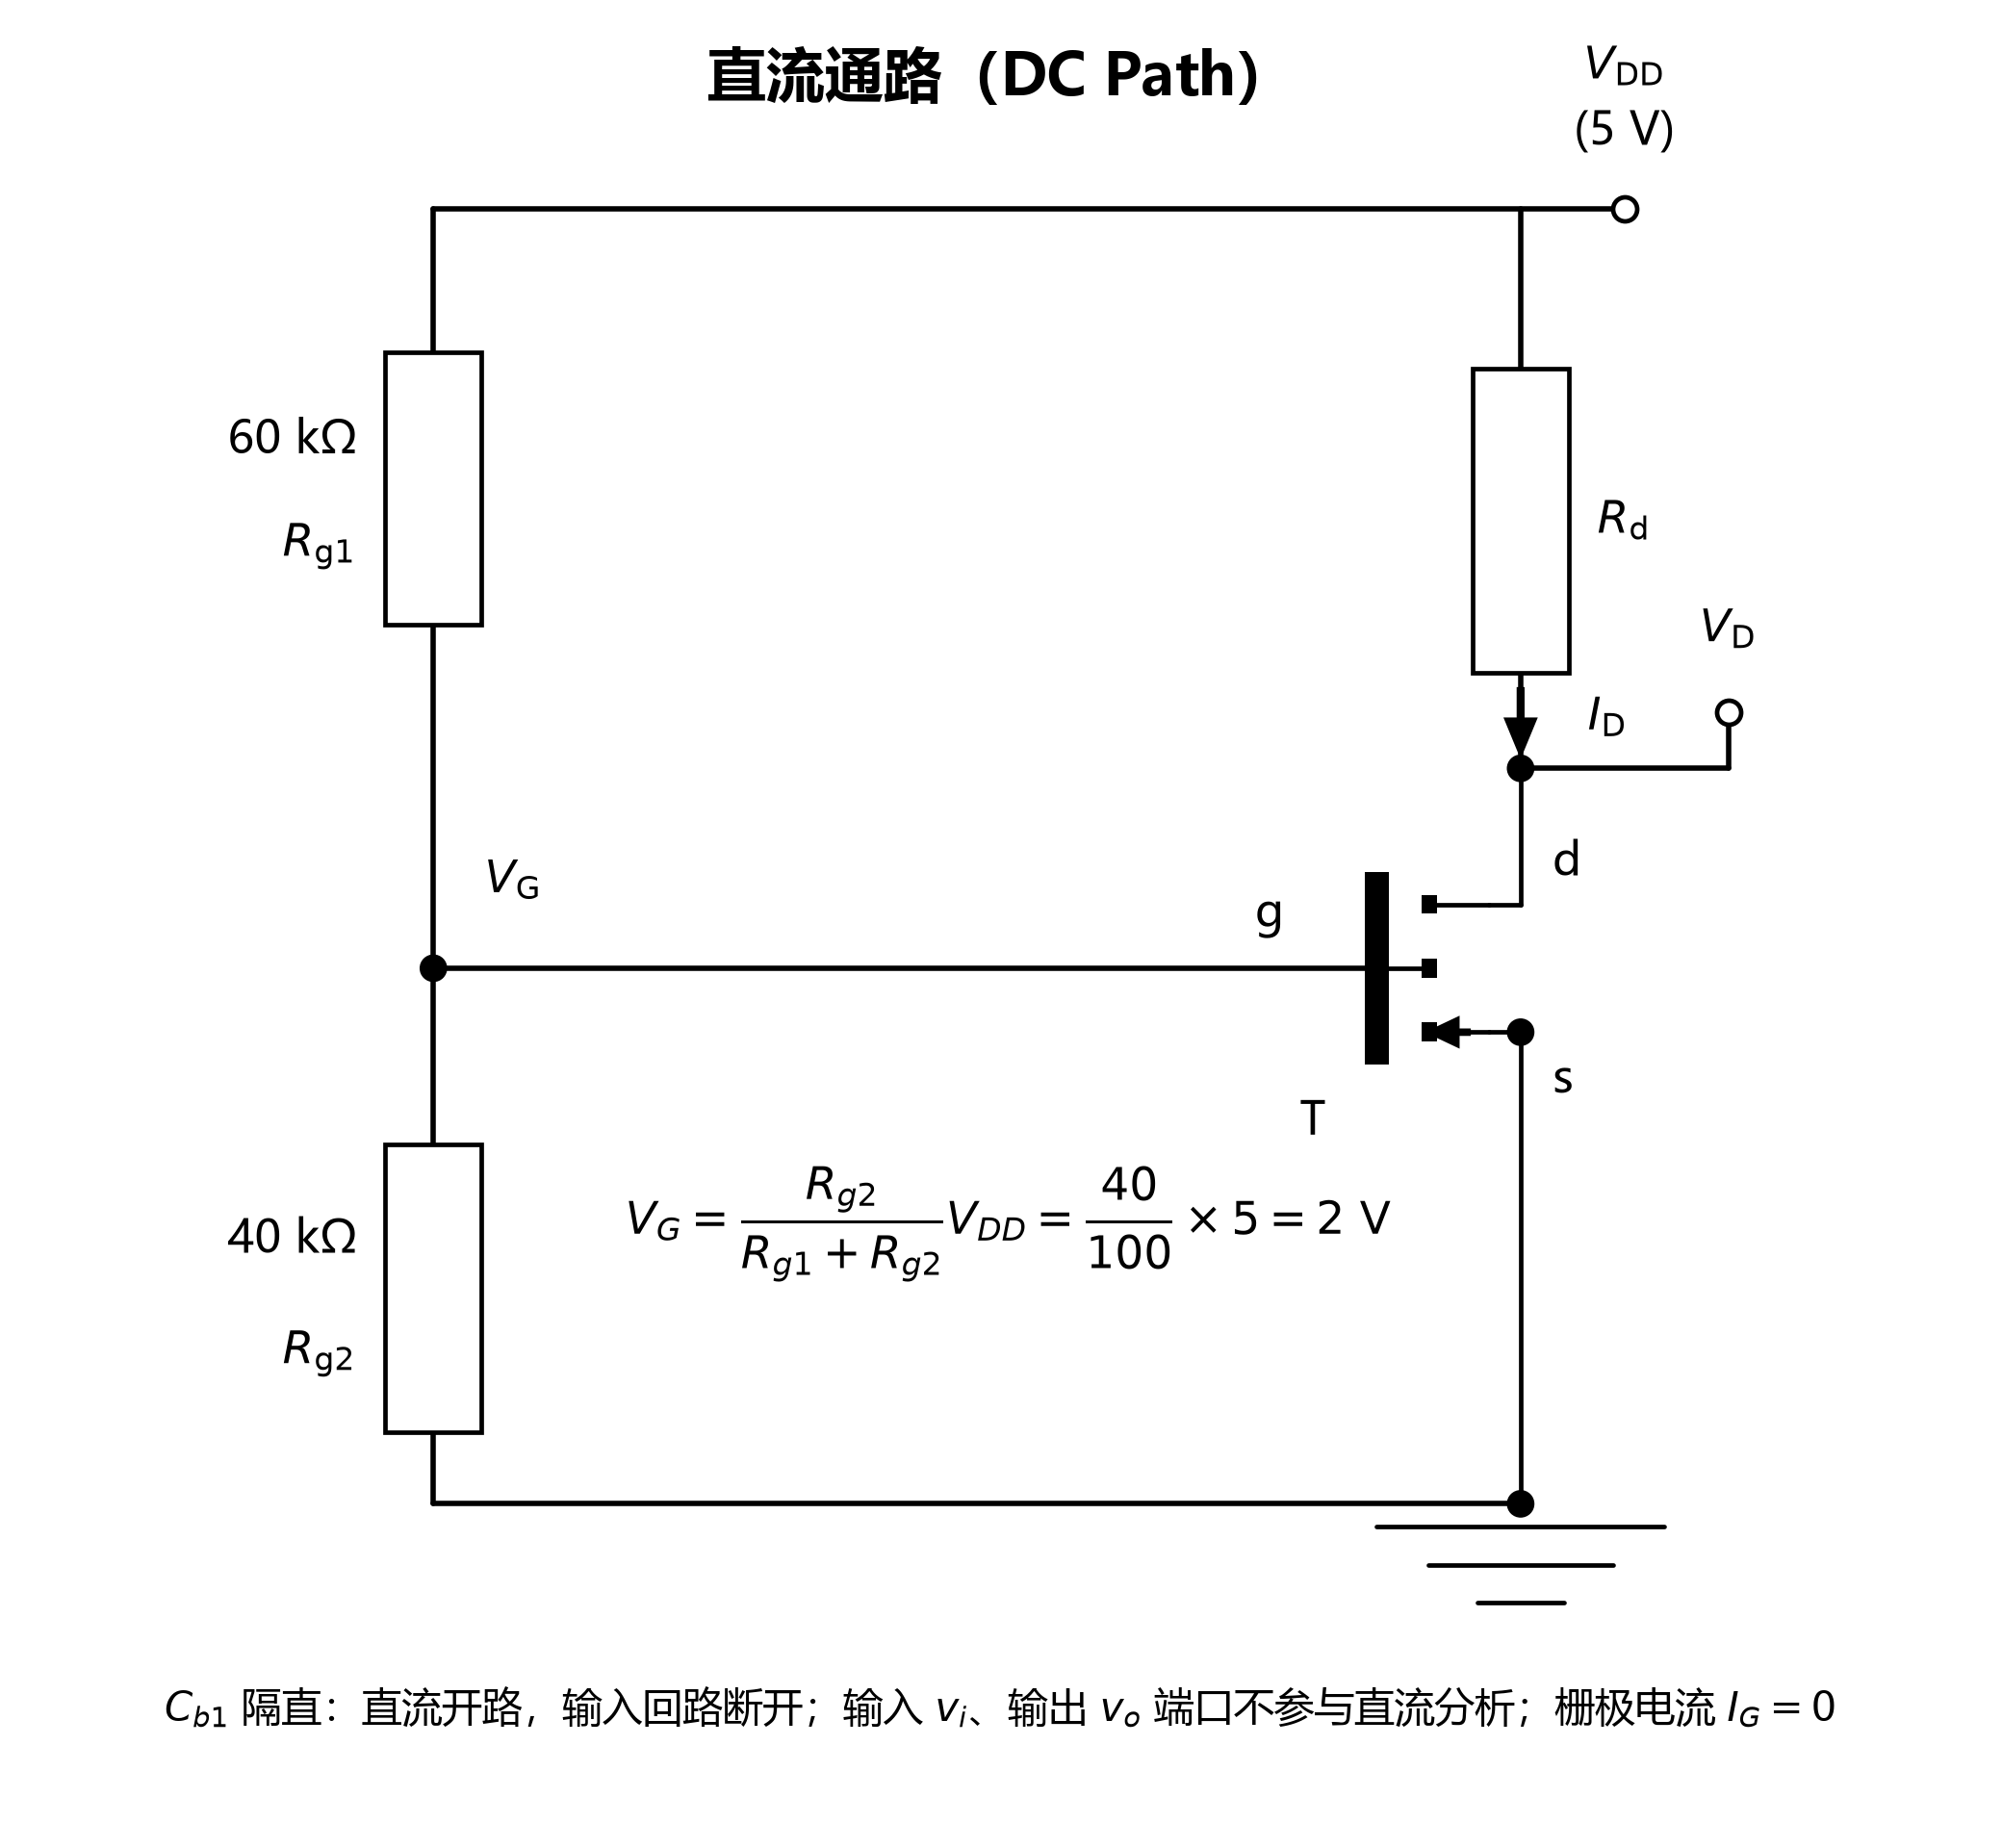

Source code (Python):
# -*- coding: utf-8 -*-
"""直流通路（DC Path）——分压式共源放大电路
隔直电容 Cb1 直流开路；输入 vi / 输出 vo 端口不参与直流分析。
"""
import matplotlib
matplotlib.use("Agg")
import matplotlib.pyplot as plt
from matplotlib.patches import Rectangle, FancyArrow

plt.rcParams["font.sans-serif"] = ["Microsoft YaHei", "SimHei", "DejaVu Sans"]
plt.rcParams["axes.unicode_minus"] = False

LW, LW2 = 2.0, 1.7
FS, FSN = 15, 17

fig, ax = plt.subplots(figsize=(10.4, 9.6))
fig.subplots_adjust(left=0.02, right=0.98, top=0.90, bottom=0.13)
ax.set_xlim(3.85, 14.05)
ax.set_ylim(0.15, 9.05)
ax.set_aspect("equal")
ax.axis("off")

wire = dict(color="black", lw=LW, solid_capstyle="round", zorder=2)
dev = dict(color="black", lw=LW2, solid_capstyle="round", zorder=3)


def line(x1, y1, x2, y2, **kw):
    ax.plot([x1, x2], [y1, y2], **{**wire, **kw})


def dot(x, y, r=0.078):
    ax.add_patch(plt.Circle((x, y), r, color="black", zorder=6))


def res_v(cx, y1, y2, hw=0.30):
    ax.add_patch(Rectangle((cx - hw, min(y1, y2)), 2 * hw, abs(y2 - y1),
                           facecolor="white", edgecolor="black", lw=LW2,
                           zorder=4))


def ground(x, y):
    for i, w in enumerate((0.90, 0.58, 0.27)):
        line(x - w, y - i * 0.24, x + w, y - i * 0.24, lw=LW2, zorder=4)


def terminal(x, y):
    ax.plot([x], [y], marker="o", ms=9, mfc="white", mec="black",
            mew=LW2, zorder=5, clip_on=False)


# ======================================================== 坐标
Y_RAIL = 8.90
Y_GATE = 4.15          # 栅极引线
Y_GND = 0.80
X_DIV = 5.40           # 分压支路
X_D = 12.20            # 漏/源公共引出线
X_PL = 11.30           # 栅极极板
X_CH = 11.58           # 沟道竖线
X_ST = 12.00           # 沟道短横线右端
Y_DC, Y_GC, Y_SC = 4.55, 4.15, 3.75    # 漏/栅/源接触点

# ======================================================== VDD 电源轨
line(X_DIV, Y_RAIL, 12.85, Y_RAIL)
terminal(12.85, Y_RAIL)
ax.text(12.85, Y_RAIL + 0.28, r"$V_{\mathrm{DD}}$" "\n(5 V)", fontsize=FSN,
        ha="center", va="bottom", linespacing=1.35)

# ======================================================== Rg1 (60 kΩ)
line(X_DIV, Y_RAIL, X_DIV, 8.00)
res_v(X_DIV, 8.00, 6.30)
line(X_DIV, 6.30, X_DIV, Y_GATE)
ax.text(4.92, 7.45, "60 kΩ", fontsize=FSN, ha="right", va="center")
ax.text(4.92, 6.80, r"$R_{\mathrm{g1}}$", fontsize=FSN, ha="right", va="center")

# ======================================================== Rg2 (40 kΩ)
line(X_DIV, Y_GATE, X_DIV, 3.05)
res_v(X_DIV, 3.05, 1.25)
line(X_DIV, 1.25, X_DIV, Y_GND)
line(X_DIV, Y_GND, X_D, Y_GND)
ax.text(4.92, 2.45, "40 kΩ", fontsize=FSN, ha="right", va="center")
ax.text(4.92, 1.75, r"$R_{\mathrm{g2}}$", fontsize=FSN, ha="right", va="center")

dot(X_DIV, Y_GATE)
ax.text(5.72, Y_GATE + 0.40, r"$V_{\mathrm{G}}$", fontsize=FSN,
        ha="left", va="bottom")

# ======================================================== Rd
line(X_D, Y_RAIL, X_D, 7.90)
res_v(X_D, 7.90, 6.00)
line(X_D, 6.00, X_D, 5.40)
ax.text(12.68, 6.95, r"$R_{\mathrm{d}}$", fontsize=FSN, ha="left", va="center")

# 漏极节点 / 直流输出电位
dot(X_D, 5.40)
line(X_D, 5.40, 13.50, 5.40)
line(13.50, 5.40, 13.50, 5.75)
terminal(13.50, 5.75)
ax.text(13.50, 6.12, r"$V_{\mathrm{D}}$", fontsize=FSN, ha="center", va="bottom")

# 漏极电流 I_D
ax.add_patch(FancyArrow(X_D, 5.90, 0, -0.42, width=0.033, head_width=0.19,
                        head_length=0.23, color="black", zorder=5,
                        length_includes_head=True))
ax.text(12.62, 5.72, r"$I_{\mathrm{D}}$", fontsize=FSN, ha="left", va="center")

# ======================================================== MOSFET
ax.add_patch(Rectangle((X_PL - 0.075, 3.55), 0.15, 1.20, facecolor="black",
                       edgecolor="none", zorder=4))          # 栅极极板
line(X_PL, Y_GC, X_CH, Y_GC, **dev)                          # 栅极（极板→沟道）
for y in (Y_DC, Y_GC, Y_SC):                                 # 沟道竖线分三段
    ax.add_patch(Rectangle((X_CH, y - 0.06), 0.10, 0.12,
                           facecolor="black", edgecolor="none", zorder=4))
for y in (Y_DC, Y_SC):                                       # 漏/源短横线
    line(X_CH + 0.05, y, X_ST, y, **dev)
line(X_D, 5.40, X_D, Y_DC, **dev)                            # 漏极引线
line(X_D, Y_DC, X_ST, Y_DC, **dev)
line(X_DIV, Y_GATE, X_PL - 0.075, Y_GATE)                    # 栅极外部引线
line(X_ST, Y_SC, X_D, Y_SC, **dev)                           # 衬底与源相连
ax.add_patch(FancyArrow(X_ST - 0.12, Y_SC, -0.26, 0, width=0.03,
                        head_width=0.18, head_length=0.19, color="black",
                        zorder=5, length_includes_head=True))
dot(X_D, Y_SC)
line(X_D, Y_SC, X_D, Y_GND, **dev)                           # 源极引线

ax.text(X_PL - 0.58, Y_GC + 0.34, r"g", fontsize=FSN, ha="right", va="center")
ax.text(X_D + 0.20, Y_DC + 0.26, r"d", fontsize=FSN, ha="left", va="center")
ax.text(X_D + 0.20, Y_SC - 0.30, r"s", fontsize=FSN, ha="left", va="center")
ax.text(X_PL - 0.40, 3.34, r"T", fontsize=FSN, ha="center", va="top")

# ======================================================== 地
dot(X_D, Y_GND)
ground(X_D, Y_GND - 0.14)

# ======================================================== 偏置计算
ax.text(6.60, 2.55,
        r"$V_G=\dfrac{R_{g2}}{R_{g1}+R_{g2}}V_{DD}"
        r"=\dfrac{40}{100}\times5=2\ \mathrm{V}$",
        fontsize=FS + 2, ha="left", va="center")

# ======================================================== 图题与说明
fig.suptitle("直流通路（DC Path）", fontsize=22, fontweight="bold", y=0.975)
fig.text(0.5, 0.075,
         r"$C_{b1}$ 隔直：直流开路，输入回路断开；"
         r"输入 $v_i$、输出 $v_o$ 端口不参与直流分析；栅极电流 $I_G=0$",
         fontsize=FS, ha="center", va="center")

fig.savefig(r"D:\Learning\submit\dc_path.png", dpi=200, facecolor="white")
fig.savefig(r"D:\Learning\submit\dc_path.svg", facecolor="white")
print("saved")
